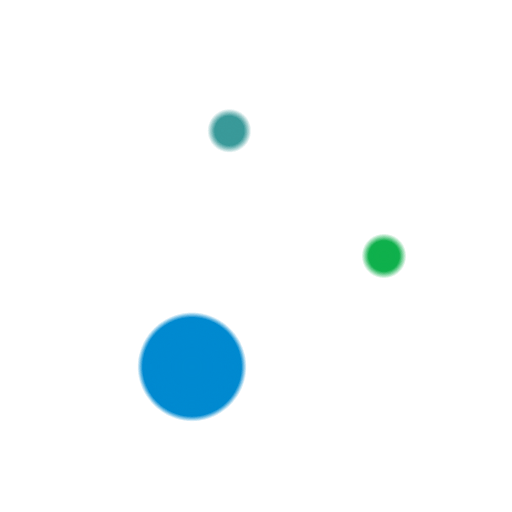
t = 0.00 s
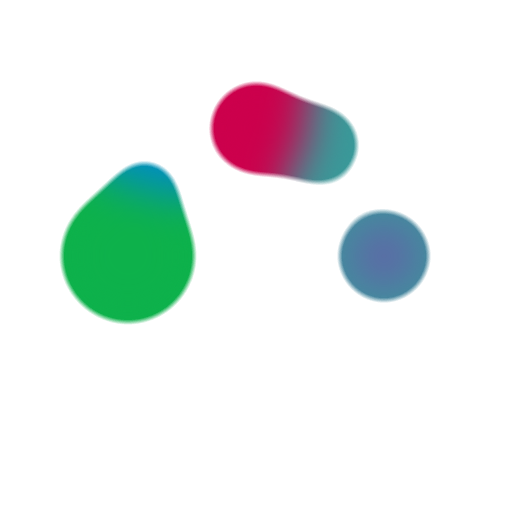
t = 1.00 s
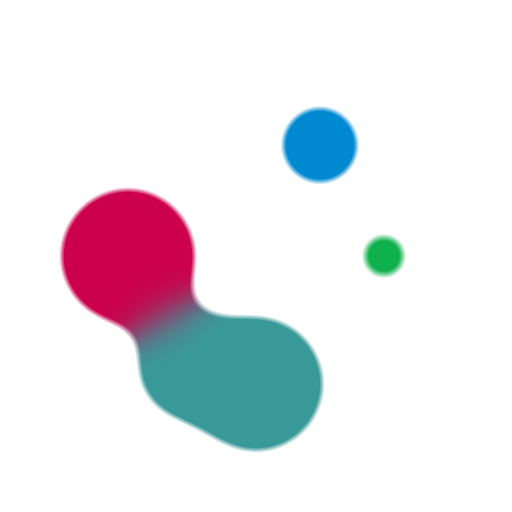
t = 2.00 s
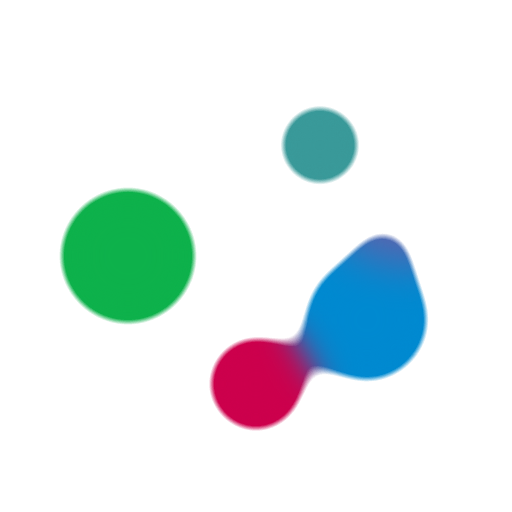
t = 3.00 s
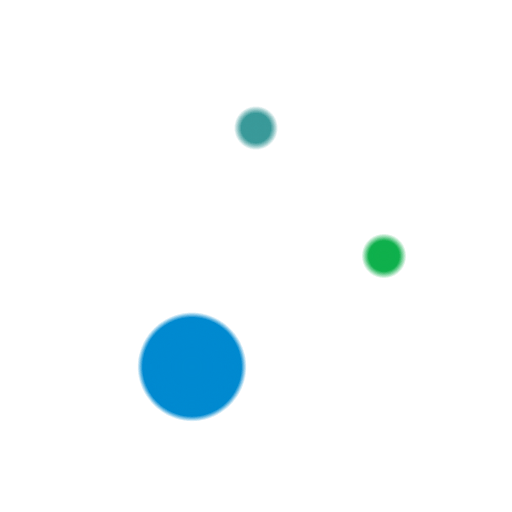
t = 4.00 s

The animated SVG that drew these frames (rendered in a browser with its animation timeline set to each time). Animation: 12 SMIL elements (animate=6,animateTransform=6); one cycle of 5.00 s, repeats indefinitely.

<svg
  class="lds-gooeyring"
  width="80px"
  height="80px"
  xmlns="http://www.w3.org/2000/svg"
  xmlns:xlink="http://www.w3.org/1999/xlink"
  viewBox="0 0 100 100"
  preserveAspectRatio="xMidYMid"
  style="animation-play-state: running; animation-delay: 1s; background: none;">
  <defs style="animation-play-state: running; animation-delay: 1s;">
    <filter id="gooey" x="-100%" y="-100%" width="300%" height="300%" color-interpolation-filters="sRGB" style="animation-play-state: running; animation-delay: 1s;">
      <feGaussianBlur in="SourceGraphic" stdDeviation="4" style="animation-play-state: running; animation-delay: 1s;"></feGaussianBlur>
      <feComponentTransfer result="cutoff" style="animation-play-state: running; animation-delay: 1s;">
        <feFuncA type="linear" slope="10" intercept="-5" style="animation-play-state: running; animation-delay: 1s;"></feFuncA>
      </feComponentTransfer>
    </filter>
  </defs>
  <g filter="url(#gooey)" style="animation-play-state: running; animation-delay: 1s;">
    <g transform="translate(50 50)" style="animation-play-state: running; animation-delay: 1s;">
      <g transform="rotate(258)" style="animation-play-state: running; animation-delay: 1s;">
        <circle cx="25" cy="0" r="10.5333" fill="#399999" style="animation-play-state: running; animation-delay: 1s;">
          <animate attributeName="r" keyTimes="0;0.5;1" values="6;14;6" dur="4s" repeatCount="indefinite" begin="-4s" style="animation-play-state: running; animation-delay: 1s;"></animate>
        </circle>
        <animateTransform attributeName="transform" type="rotate" keyTimes="0;1" values="0;360" dur="4s" repeatCount="indefinite" begin="1s" style="animation-play-state: running; animation-delay: 1s;"></animateTransform>
      </g>
    </g>
    <g transform="translate(50 50)" style="animation-play-state: running; animation-delay: 1s;">
      <g transform="rotate(276)" style="animation-play-state: running; animation-delay: 1s;">
        <circle cx="25" cy="0" r="7.6" fill="#399999" style="animation-play-state: running; animation-delay: 1s;">
          <animate attributeName="r" keyTimes="0;0.5;1" values="6;14;6" dur="2s" repeatCount="indefinite" begin="-3.3333333333333335s" style="animation-play-state: running; animation-delay: 1s;"></animate>
        </circle>
        <animateTransform attributeName="transform" type="rotate" keyTimes="0;1" values="0;360" dur="2s" repeatCount="indefinite" begin="-0.6666666666666666s" style="animation-play-state: running; animation-delay: 1s;"></animateTransform>
      </g>
    </g>
    <g transform="translate(50 50)" style="animation-play-state: running; animation-delay: 1s;">
      <g transform="rotate(54)" style="animation-play-state: running; animation-delay: 1s;">
        <circle cx="25" cy="0" r="8.4" fill="#cc004c" style="animation-play-state: running; animation-delay: 1s;">
          <animate attributeName="r" keyTimes="0;0.5;1" values="6;14;6" dur="1.3333333333333333s" repeatCount="indefinite" begin="-2.6666666666666665s" style="animation-play-state: running; animation-delay: 1s;"></animate>
        </circle>
        <animateTransform attributeName="transform" type="rotate" keyTimes="0;1" values="0;360" dur="1.3333333333333333s" repeatCount="indefinite" begin="-1.3333333333333333s" style="animation-play-state: running; animation-delay: 1s;"></animateTransform>
      </g>
    </g>
    <g transform="translate(50 50)" style="animation-play-state: running; animation-delay: 1s;">
      <g transform="rotate(312)" style="animation-play-state: running; animation-delay: 1s;">
        <circle cx="25" cy="0" r="8.13333" fill="#6460aa" style="animation-play-state: running; animation-delay: 1s;">
          <animate attributeName="r" keyTimes="0;0.5;1" values="6;14;6" dur="1s" repeatCount="indefinite" begin="-2s" style="animation-play-state: running; animation-delay: 1s;"></animate>
        </circle>
        <animateTransform attributeName="transform" type="rotate" keyTimes="0;1" values="0;360" dur="1s" repeatCount="indefinite" begin="-2s" style="animation-play-state: running; animation-delay: 1s;"></animateTransform>
      </g>
    </g>
    <g transform="translate(50 50)" style="animation-play-state: running; animation-delay: 1s;">
      <g transform="rotate(330)" style="animation-play-state: running; animation-delay: 1s;">
        <circle cx="25" cy="0" r="10" fill="#0089d0" style="animation-play-state: running; animation-delay: 1s;">
          <animate attributeName="r" keyTimes="0;0.5;1" values="6;14;6" dur="0.8s" repeatCount="indefinite" begin="-1.3333333333333333s" style="animation-play-state: running; animation-delay: 1s;"></animate>
        </circle>
        <animateTransform attributeName="transform" type="rotate" keyTimes="0;1" values="0;360" dur="0.8s" repeatCount="indefinite" begin="-2.6666666666666665s" style="animation-play-state: running; animation-delay: 1s;"></animateTransform>
      </g>
    </g>
    <g transform="translate(50 50)" style="animation-play-state: running; animation-delay: 1s;">
      <g transform="rotate(108)" style="animation-play-state: running; animation-delay: 1s;">
        <circle cx="25" cy="0" r="10.8" fill="#0db14b" style="animation-play-state: running; animation-delay: 1s;">
          <animate attributeName="r" keyTimes="0;0.5;1" values="6;14;6" dur="0.6666666666666666s" repeatCount="indefinite" begin="-0.6666666666666666s" style="animation-play-state: running; animation-delay: 1s;"></animate>
        </circle>
        <animateTransform attributeName="transform" type="rotate" keyTimes="0;1" values="0;360" dur="0.6666666666666666s" repeatCount="indefinite" begin="-3.3333333333333335s" style="animation-play-state: running; animation-delay: 1s;"></animateTransform>
      </g>
    </g>
  </g>
</svg>
